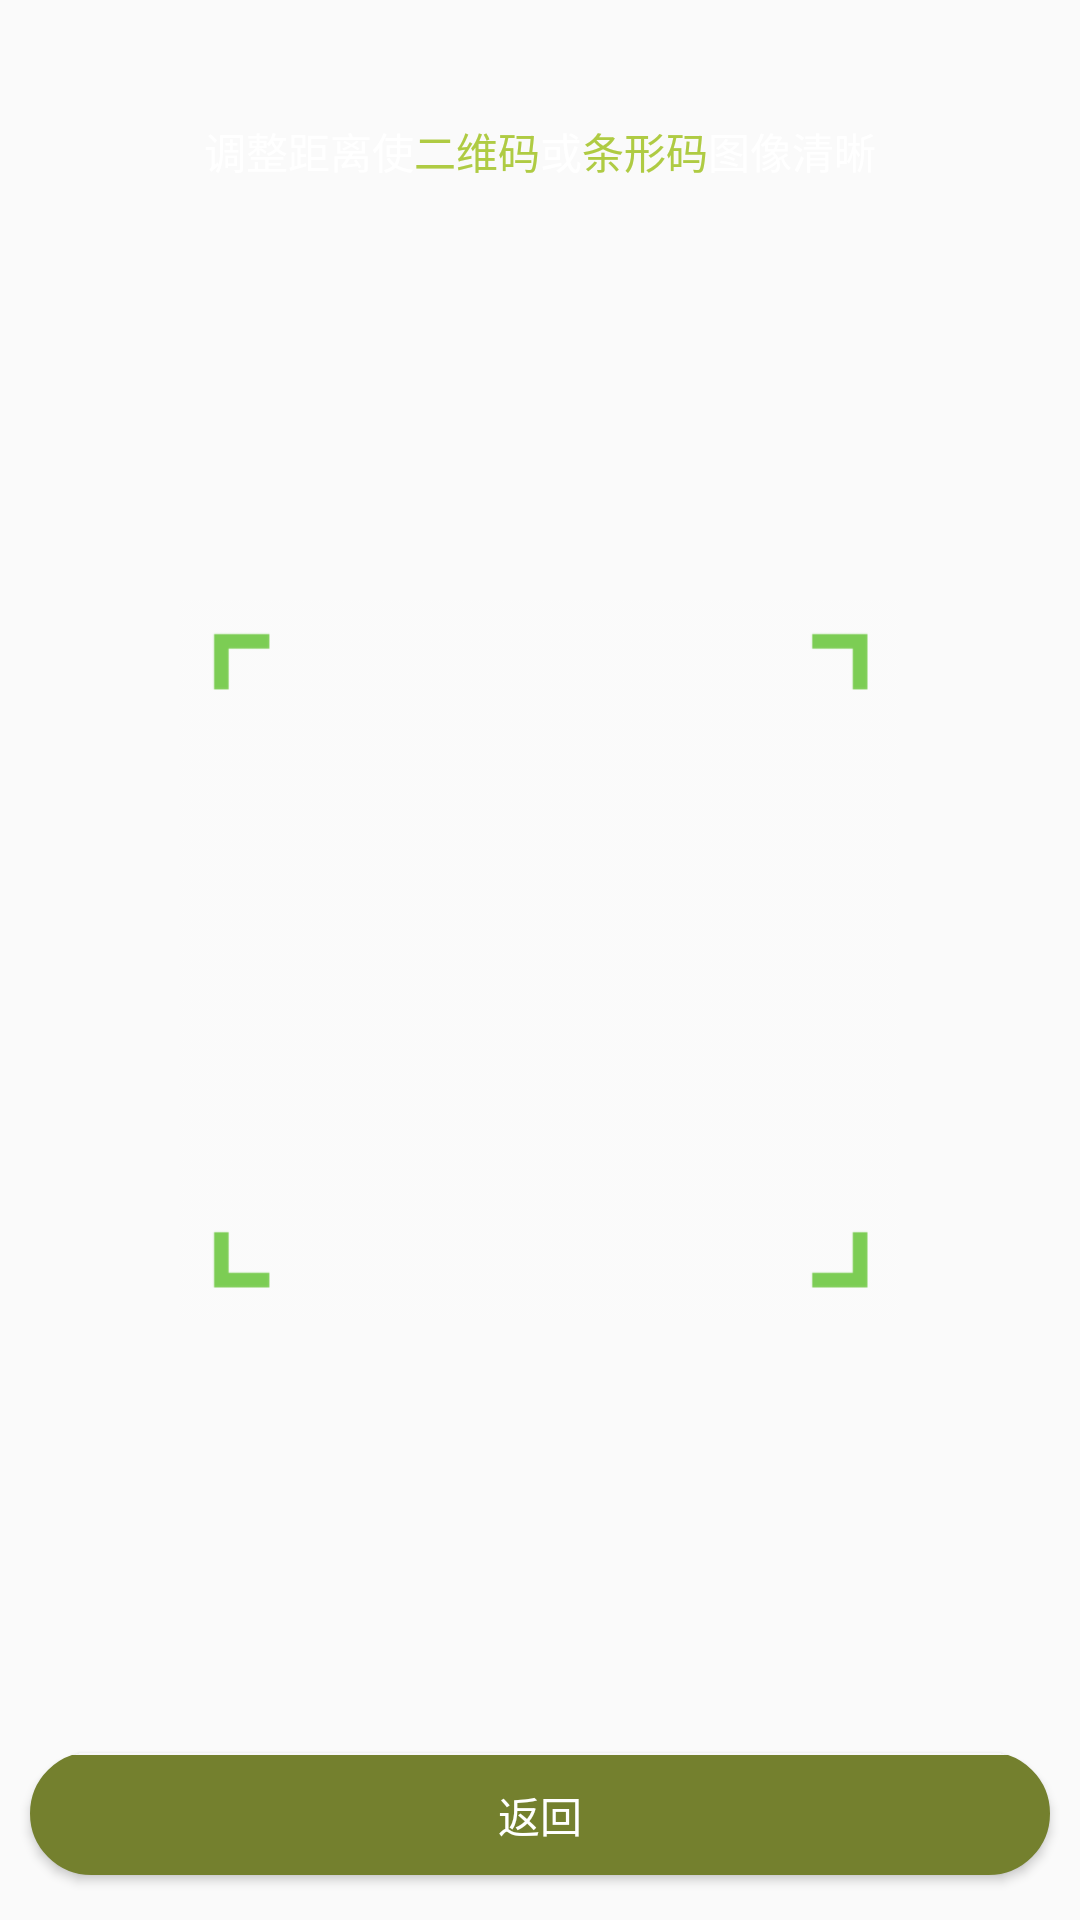

Write the Android layout XML for this screen, with the resource values it uses.
<!-- AndroidManifest.xml: application theme AppTheme -->
<!-- res/layout/activity_qrcode_main.xml -->
<?xml version="1.0" encoding="utf-8"?>
<LinearLayout
  xmlns:android="http://schemas.android.com/apk/res/android"
  android:orientation="vertical"
  android:layout_width="match_parent"
  android:layout_height="match_parent">

  <FrameLayout
    android:layout_width="match_parent"
    android:layout_height="match_parent"
    android:layout_weight="1"
  >
    <FrameLayout
        android:id="@+id/cameraPreview"
        android:layout_width="match_parent"
        android:layout_height="match_parent"/>
  <ImageView
      android:id="@+id/iv_qrcode_main_camera"
      android:layout_width="match_parent"
      android:layout_height="match_parent" />

    <LinearLayout
        android:gravity="center_horizontal"
        android:layout_marginTop="40dp"
        android:orientation="horizontal"
        android:layout_width="fill_parent"
        android:layout_height="wrap_content">
      <TextView
          android:layout_width="wrap_content"
          android:layout_height="wrap_content"
          android:text="调整距离使"
          android:textColor="#FFFFFF"/>
      <TextView
          android:layout_width="wrap_content"
          android:layout_height="wrap_content"
          android:text="二维码"
          android:textColor="#AFCB43"/>
      <TextView
          android:layout_width="wrap_content"
          android:layout_height="wrap_content"
          android:text="或"
          android:textColor="#FFFFFF"/>
      <TextView
          android:layout_width="wrap_content"
          android:layout_height="wrap_content"
          android:text="条形码"
          android:textColor="#AFCB43"/>
      <TextView
          android:layout_width="wrap_content"
          android:layout_height="wrap_content"
          android:text="图像清晰"
          android:textColor="#ffffff"/>
    </LinearLayout>

    <ImageView
        android:id="@+id/iv_qrcode_main_camera_place"
        android:layout_width="240dp"
        android:layout_height="240dp"
        android:layout_gravity="center"
        android:background="@mipmap/scan_bg"/>
    <Button
        android:layout_gravity="bottom"
        android:layout_marginLeft="10dp"
        android:layout_marginRight="10dp"
        android:layout_marginBottom="15dp"
        android:id="@+id/ScanButton"
        android:layout_width="fill_parent"
        android:layout_height="40dp"
        android:textColor="#ffffff"
        android:text="返回"
        android:background="@drawable/bg_green_corner"/>
  </FrameLayout>



</LinearLayout>
<!-- resources referenced by this layout -->
<resources>
  <!-- drawable bg_green_corner (drawable) -->
  <?xml version="1.0" encoding="utf-8"?>
  <layer-list xmlns:android="http://schemas.android.com/apk/res/android" >
      <item android:top="-1dp" >
          <shape xmlns:android="http://schemas.android.com/apk/res/android">
              <solid android:color="#74802E" />
              <corners android:topLeftRadius="25dp"
                  android:topRightRadius="25dp"
                  android:bottomRightRadius="25dp"
                  android:bottomLeftRadius="25dp"/>
              <stroke android:width="0.5dp"
                  android:color="#74802E"/>
          </shape>
      </item>
  </layer-list>
  <!-- mipmap scan_bg: png bitmap (mipmap-xxhdpi, 2189 bytes) -->
  <style name="AppTheme" parent="Theme.AppCompat.Light.DarkActionBar">
          
      </style>
</resources>
